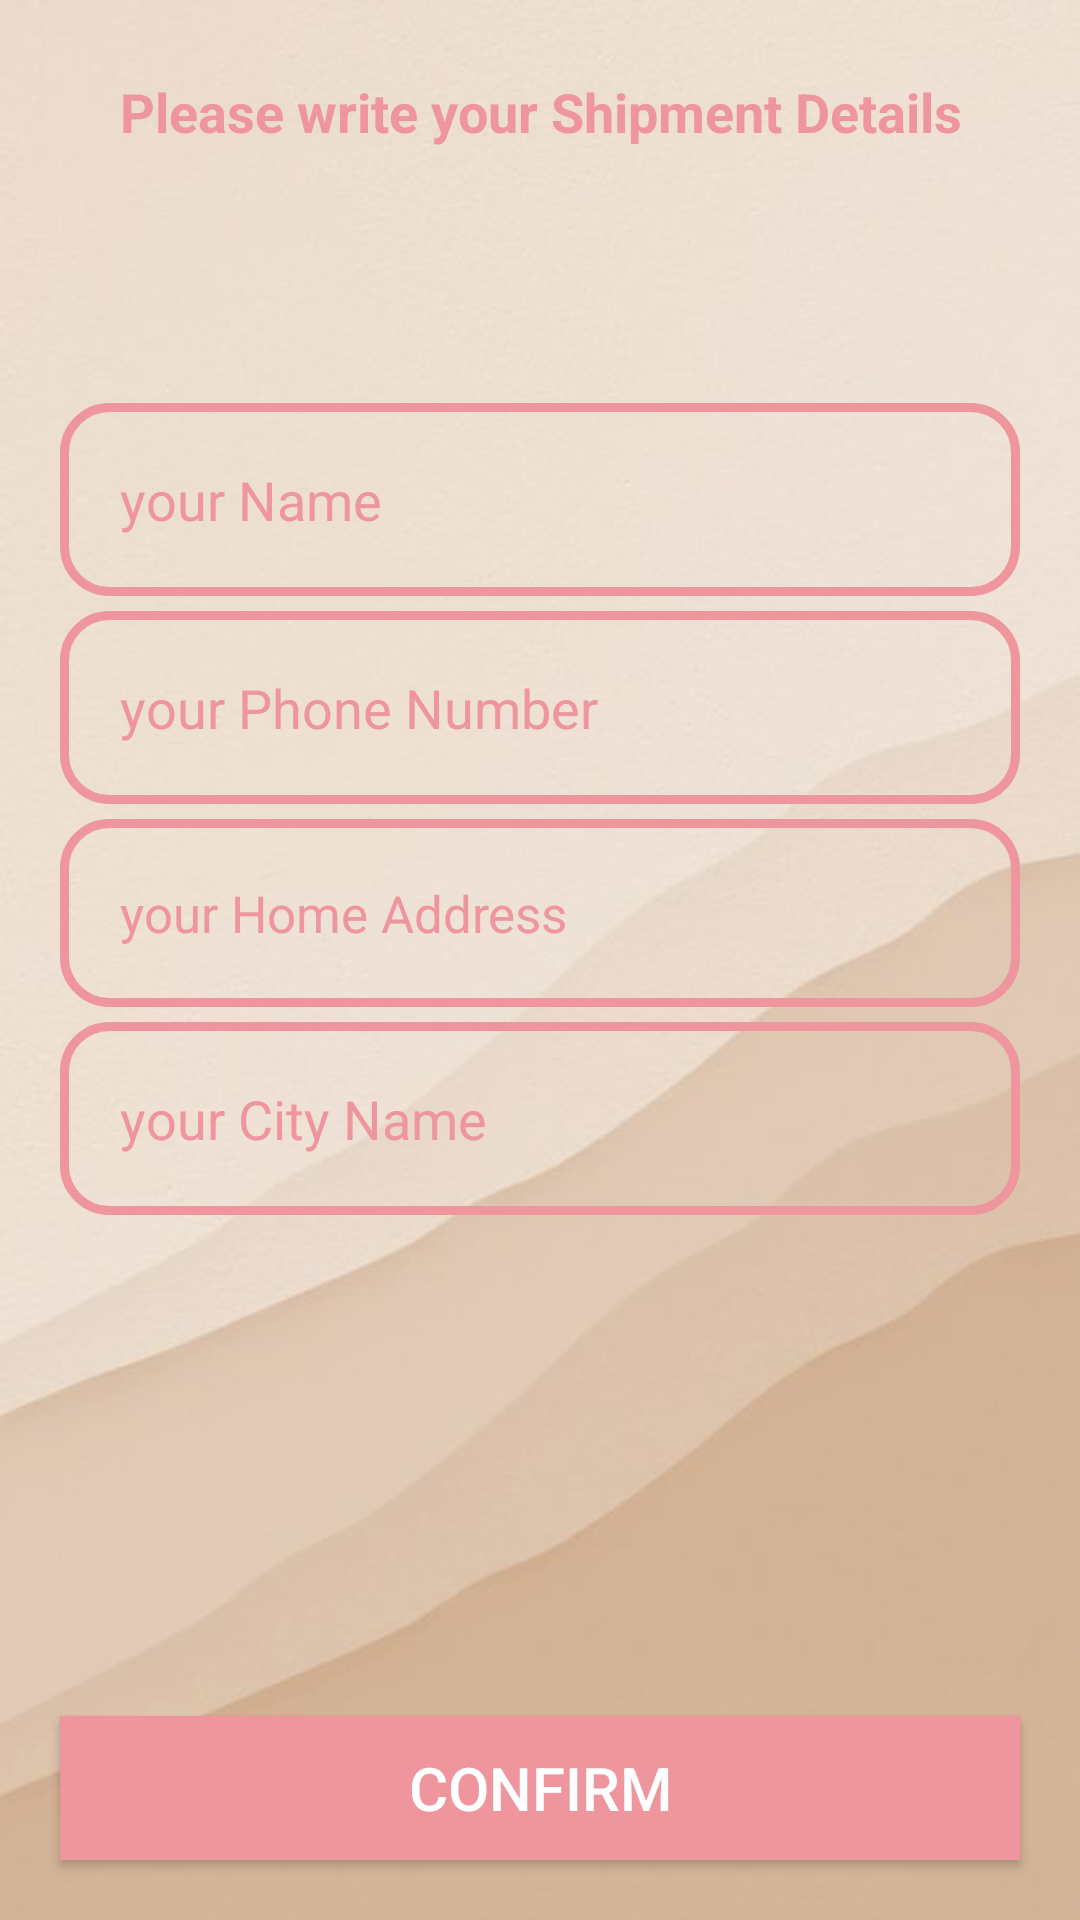

Layout XML and referenced resources for this Android screen:
<!-- AndroidManifest.xml: application theme Theme.Bie_daalt -->
<!-- res/layout/activity_confirm_final_order.xml -->
<?xml version="1.0" encoding="utf-8"?>
<RelativeLayout
    xmlns:android="http://schemas.android.com/apk/res/android"
    xmlns:app="http://schemas.android.com/apk/res-auto"
    xmlns:tools="http://schemas.android.com/tools"
    android:layout_width="match_parent"
    android:layout_height="match_parent"
    android:background="@drawable/shiba"
    tools:context=".ConfirmFinalOrderActivity">

    <TextView
        android:id="@+id/txt"
        android:layout_width="match_parent"
        android:layout_height="wrap_content"
        android:text="Please write your Shipment Details"
        android:textSize="18dp"
        android:textColor="#EF959D"
        android:layout_margin="25dp"
        android:textAlignment="center"
        android:textStyle="bold"
        />

    <EditText
        android:id="@+id/shippment_name"
        android:layout_width="match_parent"
        android:layout_height="wrap_content"
        android:layout_below="@+id/txt"
        android:textColor="#EF959D"
        android:textColorHint="#EF959D"
        android:layout_marginTop="60dp"
        android:layout_marginLeft="20dp"
        android:layout_marginRight="20dp"
        android:hint="your Name"
        android:background="@drawable/input_design"
        android:padding="20dp"
        />

    <EditText
        android:id="@+id/shippment_phone_number"
        android:layout_width="match_parent"
        android:textColor="#EF959D"
        android:textColorHint="#EF959D"
        android:layout_height="wrap_content"
        android:layout_below="@+id/shippment_name"
        android:layout_marginTop="5dp"
        android:layout_marginLeft="20dp"
        android:inputType="number"
        android:layout_marginRight="20dp"
        android:hint="your Phone Number"
        android:background="@drawable/input_design"
        android:padding="20dp"
        />

    <EditText
        android:id="@+id/shippment_address"
        android:background="@drawable/input_design"
        android:padding="20dp"
        android:layout_width="match_parent"
        android:textColor="#EF959D"
        android:textColorHint="#EF959D"
        android:layout_height="wrap_content"
        android:layout_below="@+id/shippment_phone_number"
        android:layout_marginTop="5dp"
        android:layout_marginLeft="20dp"
        android:textSize="17sp"
        android:layout_marginRight="20dp"
        android:hint="your Home Address"
        />

    <EditText
        android:id="@+id/shippment_city"
        android:layout_width="match_parent"
        android:layout_height="wrap_content"
        android:textColor="#EF959D"
        android:textColorHint="#EF959D"
        android:layout_below="@+id/shippment_address"
        android:layout_marginTop="5dp"
        android:layout_marginLeft="20dp"
        android:layout_marginRight="20dp"
        android:background="@drawable/input_design"
        android:padding="20dp"
        android:hint="your City Name"
        />


    <Button
        android:id="@+id/confirm_final_order_btn"
        android:layout_width="match_parent"
        android:layout_height="wrap_content"
        android:layout_alignParentBottom="true"
        android:layout_margin="20dp"
        android:text="Confirm"
        android:background="#EF959D"
        android:textColor="@android:color/white"
        android:textSize="20dp"
        />

</RelativeLayout>
<!-- resources referenced by this layout -->
<resources>
  <!-- drawable input_design (drawable) -->
  <?xml version="1.0" encoding="utf-8"?>
  <shape xmlns:android="http://schemas.android.com/apk/res/android">
      <stroke
          android:color="#EF959D"
          android:width="3dp">
      </stroke>
      <corners
          android:radius="15dp"
          ></corners>
  </shape>
  <!-- drawable shiba: jpg bitmap (drawable-v24, 16349 bytes) -->
  <style name="Theme.Bie_daalt" parent="Theme.AppCompat.DayNight.NoActionBar">
          
          <item name="colorPrimary">@color/purple_500</item>
          <item name="colorPrimaryVariant">@color/purple_700</item>
          <item name="colorOnPrimary">@color/white</item>
          
          <item name="colorSecondary">@color/teal_200</item>
          <item name="colorSecondaryVariant">@color/teal_700</item>
          <item name="colorOnSecondary">@color/black</item>
          
          <item name="android:statusBarColor" tools:targetApi="l">?attr/colorPrimaryVariant</item>
          
      </style>
  <!-- not gathered from this repository: default colours our renderer supplied (Android Studio template values) -->
  <color name="purple_500">#FF6200EE</color>
  <color name="purple_700">#FF3700B3</color>
  <color name="teal_200">#FF03DAC5</color>
  <color name="teal_700">#FF018786</color>
  <color name="black">#FF000000</color>
  <color name="white">#FFFFFFFF</color>
</resources>
